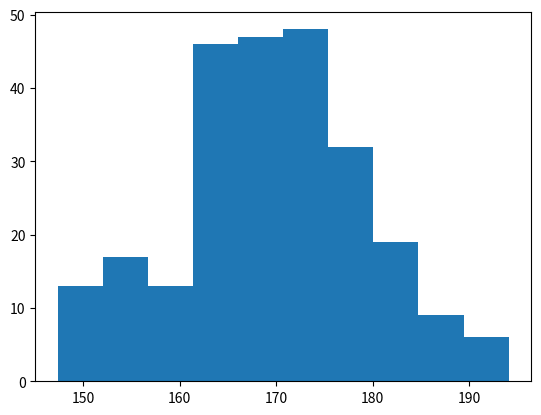

Reproduce this figure in Python.
import matplotlib.pyplot as plt
import numpy as np


#https://www.w3schools.com/python/matplotlib_histograms.asp

x = np.random.normal(170, 10, 250)

print(x)

plt.hist(x)
plt.show()